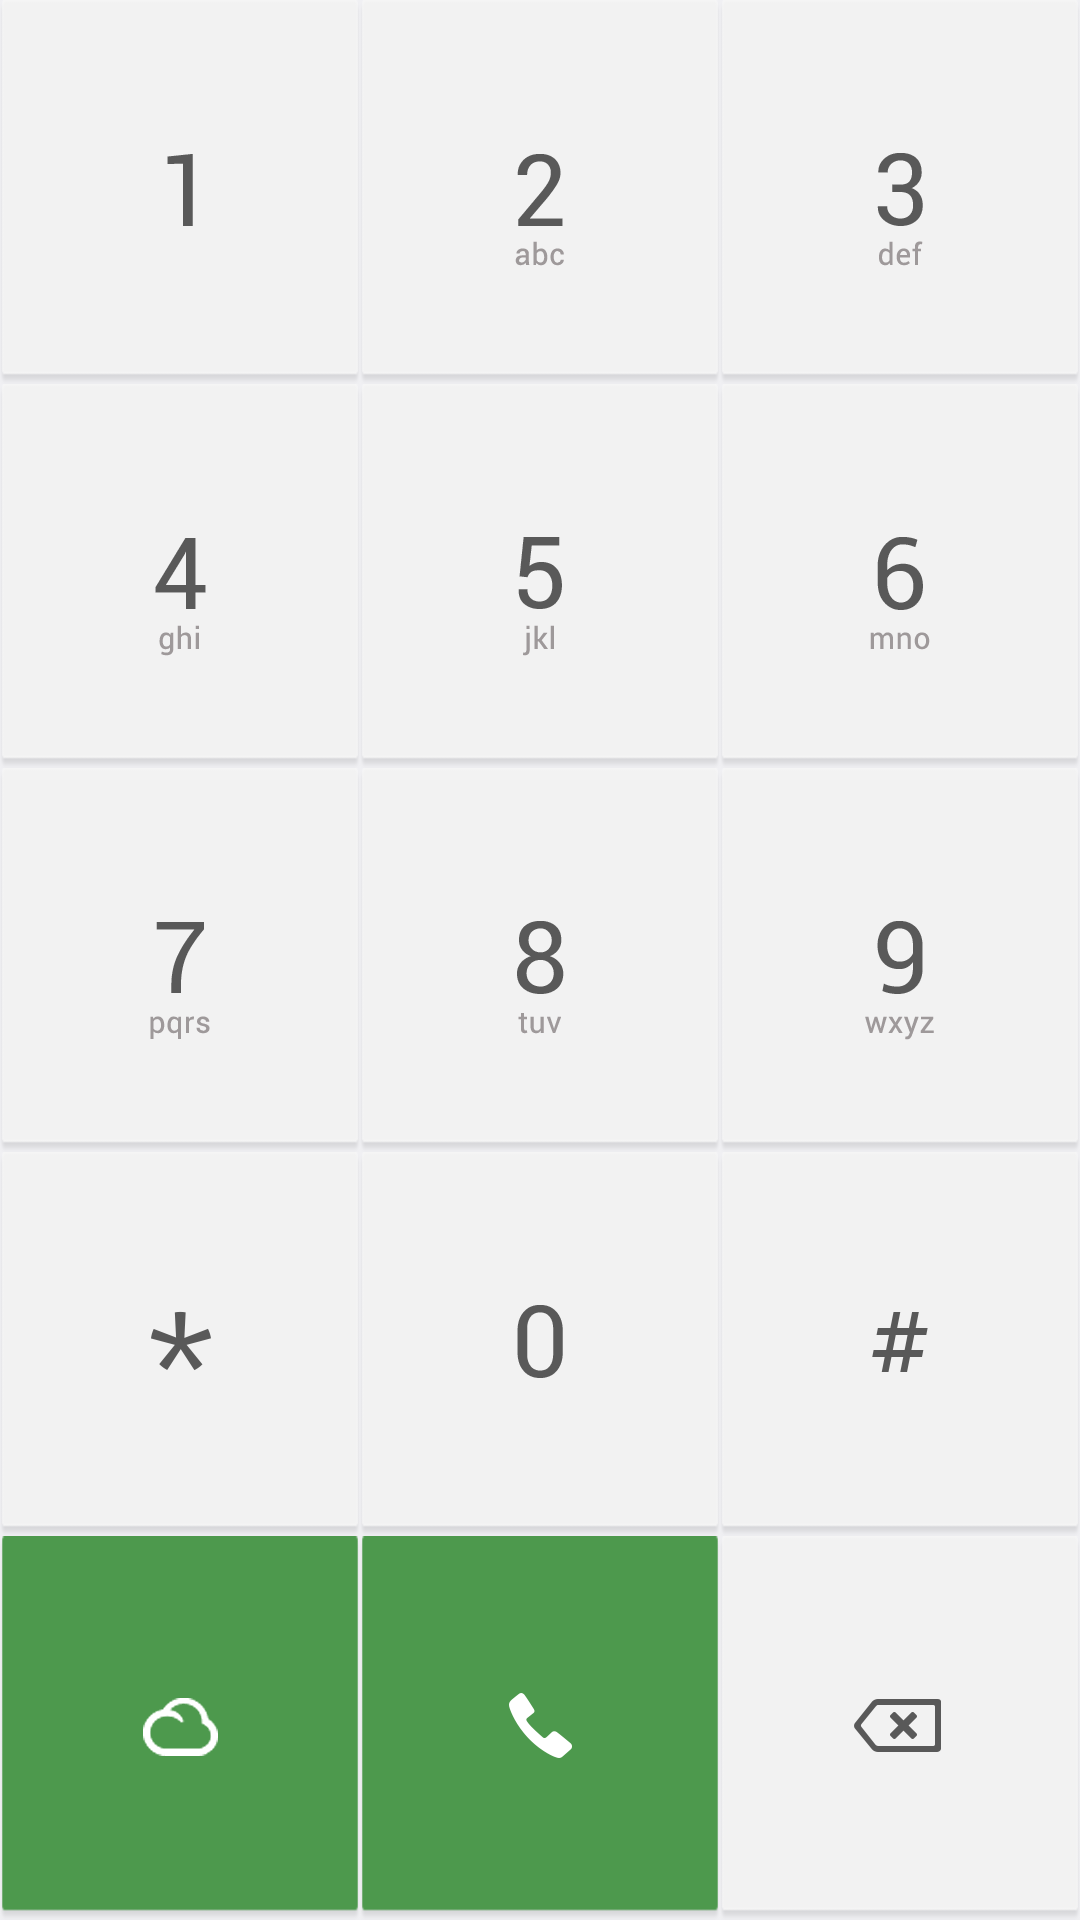

Write the Android layout XML for this screen, with the resource values it uses.
<!-- AndroidManifest.xml: application theme MyTheme -->
<!-- res/layout/meicall_callout_dial_fragment.xml -->
<?xml version="1.0" encoding="utf-8"?>

<LinearLayout xmlns:android="http://schemas.android.com/apk/res/android"
    android:layout_width="fill_parent"
    android:layout_height="fill_parent"
    android:orientation="vertical" >

    <LinearLayout
        android:layout_width="fill_parent"
        android:layout_height="match_parent"
        android:layout_weight="1" >

        <ImageButton
            android:id="@+id/callout_number_1"
            android:layout_width="match_parent"
            android:layout_height="match_parent"
            android:layout_weight="1.0"
            android:background="@drawable/dial_btn_background"
            android:src="@drawable/dial_num_1" />

        <ImageButton
            android:id="@+id/callout_number_2"
            android:layout_width="match_parent"
            android:layout_height="match_parent"
            android:layout_weight="1.0"
            android:background="@drawable/dial_btn_background"
            android:src="@drawable/dial_num_2" />

        <ImageButton
            android:id="@+id/callout_number_3"
            android:layout_width="match_parent"
            android:layout_height="match_parent"
            android:layout_weight="1.0"
            android:background="@drawable/dial_btn_background"
            android:src="@drawable/dial_num_3" />
    </LinearLayout>

    <LinearLayout
        android:layout_width="fill_parent"
        android:layout_height="match_parent"
        android:layout_weight="1" >

        <ImageButton
            android:id="@+id/callout_number_4"
            android:layout_width="match_parent"
            android:layout_height="match_parent"
            android:layout_weight="1.0"
            android:background="@drawable/dial_btn_background"
            android:src="@drawable/dial_num_4" />

        <ImageButton
            android:id="@+id/callout_number_5"
            android:layout_width="match_parent"
            android:layout_height="match_parent"
            android:layout_weight="1.0"
            android:background="@drawable/dial_btn_background"
            android:src="@drawable/dial_num_5" />

        <ImageButton
            android:id="@+id/callout_number_6"
            android:layout_width="match_parent"
            android:layout_height="match_parent"
            android:layout_weight="1.0"
            android:background="@drawable/dial_btn_background"
            android:src="@drawable/dial_num_6" />
    </LinearLayout>

    <LinearLayout
        android:layout_width="fill_parent"
        android:layout_height="match_parent"
        android:layout_weight="1" >

        <ImageButton
            android:id="@+id/callout_number_7"
            android:layout_width="match_parent"
            android:layout_height="match_parent"
            android:layout_weight="1.0"
            android:background="@drawable/dial_btn_background"
            android:src="@drawable/dial_num_7" />

        <ImageButton
            android:id="@+id/callout_number_8"
            android:layout_width="match_parent"
            android:layout_height="match_parent"
            android:layout_weight="1.0"
            android:background="@drawable/dial_btn_background"
            android:src="@drawable/dial_num_8" />

        <ImageButton
            android:id="@+id/callout_number_9"
            android:layout_width="match_parent"
            android:layout_height="match_parent"
            android:layout_weight="1.0"
            android:background="@drawable/dial_btn_background"
            android:src="@drawable/dial_num_9" />
    </LinearLayout>

    <LinearLayout
        android:layout_width="fill_parent"
        android:layout_height="match_parent"
        android:layout_weight="1" >

        <ImageButton
            android:id="@+id/callout_number_star"
            android:layout_width="match_parent"
            android:layout_height="match_parent"
            android:layout_weight="1.0"
            android:background="@drawable/dial_btn_background"
            android:src="@drawable/dial_num_star" />

        <ImageButton
            android:id="@+id/callout_number_0"
            android:layout_width="match_parent"
            android:layout_height="match_parent"
            android:layout_weight="1.0"
            android:background="@drawable/dial_btn_background"
            android:src="@drawable/dial_num_0" />

        <ImageButton
            android:id="@+id/callout_number_pound"
            android:layout_width="match_parent"
            android:layout_height="match_parent"
            android:layout_weight="1.0"
            android:background="@drawable/dial_btn_background"
            android:src="@drawable/dial_num_pound" />
    </LinearLayout>

    <LinearLayout
        android:layout_width="fill_parent"
        android:layout_height="match_parent"
        android:layout_weight="1" >

        <ImageButton
            android:id="@+id/callout_action_add"
            android:layout_width="match_parent"
            android:layout_height="match_parent"
            android:layout_weight="1.0"
            android:background="@drawable/dial_add_background"
            android:src="@drawable/dial_action_add" />

        <ImageButton
            android:id="@+id/callout_action_call"
            android:layout_width="match_parent"
            android:layout_height="match_parent"
            android:layout_weight="1.0"
            android:background="@drawable/dial_call_background"
            android:src="@drawable/dial_action_call" />

        <ImageButton
            android:id="@+id/callout_action_delete"
            android:layout_width="match_parent"
            android:layout_height="match_parent"
            android:layout_weight="1.0"
            android:background="@drawable/dial_btn_background"
            android:src="@drawable/dial_action_delete" />
    </LinearLayout>

</LinearLayout>
<!-- resources referenced by this layout -->
<resources>
  <!-- drawable dial_num_2 (drawable) -->
  <?xml version="1.0" encoding="utf-8"?>
  
  <selector xmlns:android="http://schemas.android.com/apk/res/android">
  
      <item android:drawable="@drawable/dial_num_2_wht" android:state_pressed="false"/>
      <item android:drawable="@drawable/dial_num_2_wht_pressed" android:state_pressed="true"/>
      <item android:drawable="@drawable/dial_num_2_wht"/>
  
  </selector>
  <!-- drawable dial_num_3 (drawable) -->
  <?xml version="1.0" encoding="utf-8"?>
  
  <selector xmlns:android="http://schemas.android.com/apk/res/android">
  
      <item android:drawable="@drawable/dial_num_3_wht" android:state_pressed="false"/>
      <item android:drawable="@drawable/dial_num_3_wht_pressed" android:state_pressed="true"/>
      <item android:drawable="@drawable/dial_num_3_wht"/>
  
  </selector>
  <!-- drawable dial_num_4 (drawable) -->
  <?xml version="1.0" encoding="utf-8"?>
  
  <selector xmlns:android="http://schemas.android.com/apk/res/android">
  
      <item android:drawable="@drawable/dial_num_4_wht" android:state_pressed="false"/>
      <item android:drawable="@drawable/dial_num_4_wht_pressed" android:state_pressed="true"/>
      <item android:drawable="@drawable/dial_num_4_wht"/>
  
  </selector>
  <!-- drawable dial_num_5 (drawable) -->
  <?xml version="1.0" encoding="utf-8"?>
  
  <selector xmlns:android="http://schemas.android.com/apk/res/android">
  
      <item android:drawable="@drawable/dial_num_5_wht" android:state_pressed="false"/>
      <item android:drawable="@drawable/dial_num_5_wht_pressed" android:state_pressed="true"/>
      <item android:drawable="@drawable/dial_num_5_wht"/>
  
  </selector>
  <!-- drawable dial_num_6 (drawable) -->
  <?xml version="1.0" encoding="utf-8"?>
  
  <selector xmlns:android="http://schemas.android.com/apk/res/android">
  
      <item android:drawable="@drawable/dial_num_6_wht" android:state_pressed="false"/>
      <item android:drawable="@drawable/dial_num_6_wht_pressed" android:state_pressed="true"/>
      <item android:drawable="@drawable/dial_num_6_wht"/>
  
  </selector>
  <!-- drawable dial_num_7 (drawable) -->
  <?xml version="1.0" encoding="utf-8"?>
  
  <selector xmlns:android="http://schemas.android.com/apk/res/android">
  
      <item android:drawable="@drawable/dial_num_7_wht" android:state_pressed="false"/>
      <item android:drawable="@drawable/dial_num_7_wht_pressed" android:state_pressed="true"/>
      <item android:drawable="@drawable/dial_num_7_wht"/>
  
  </selector>
  <!-- drawable dial_num_8 (drawable) -->
  <?xml version="1.0" encoding="utf-8"?>
  
  <selector xmlns:android="http://schemas.android.com/apk/res/android">
  
      <item android:drawable="@drawable/dial_num_8_wht" android:state_pressed="false"/>
      <item android:drawable="@drawable/dial_num_8_wht_pressed" android:state_pressed="true"/>
      <item android:drawable="@drawable/dial_num_8_wht"/>
  
  </selector>
  <!-- drawable dial_num_9 (drawable) -->
  <?xml version="1.0" encoding="utf-8"?>
  
  <selector xmlns:android="http://schemas.android.com/apk/res/android">
  
      <item android:drawable="@drawable/dial_num_9_wht" android:state_pressed="false"/>
      <item android:drawable="@drawable/dial_num_9_wht_pressed" android:state_pressed="true"/>
      <item android:drawable="@drawable/dial_num_9_wht"/>
  
  </selector>
  <style name="MyTheme" parent="@android:style/Theme.DeviceDefault.Light">
          <item name="android:action">@style/CustomActionBar</item>
          
      </style>
  <style name="CustomActionBar" parent="@android:style/Widget.DeviceDefault.Light.ActionBar">
          <item name="android:background">@drawable/userinfo_total_background</item>
          <item name="android:backgroundSplit">@drawable/userinfo_total_background</item>
      </style>
</resources>
